Image classification data set "preprocessed" (drithh/skin-cancer-classification on GitHub). Class labels (2): benign, malignant.

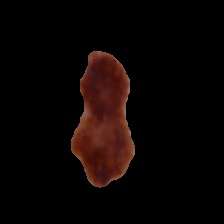
Label: malignant

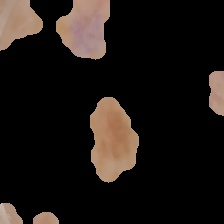
Label: malignant

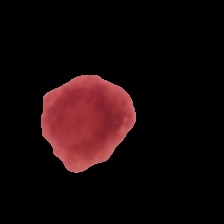
Label: benign

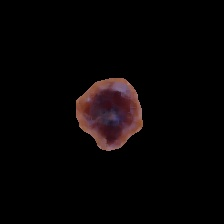
Label: benign

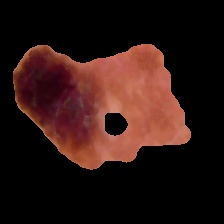
Label: malignant

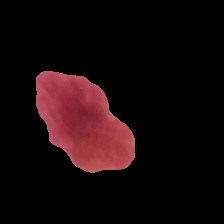
Label: benign
